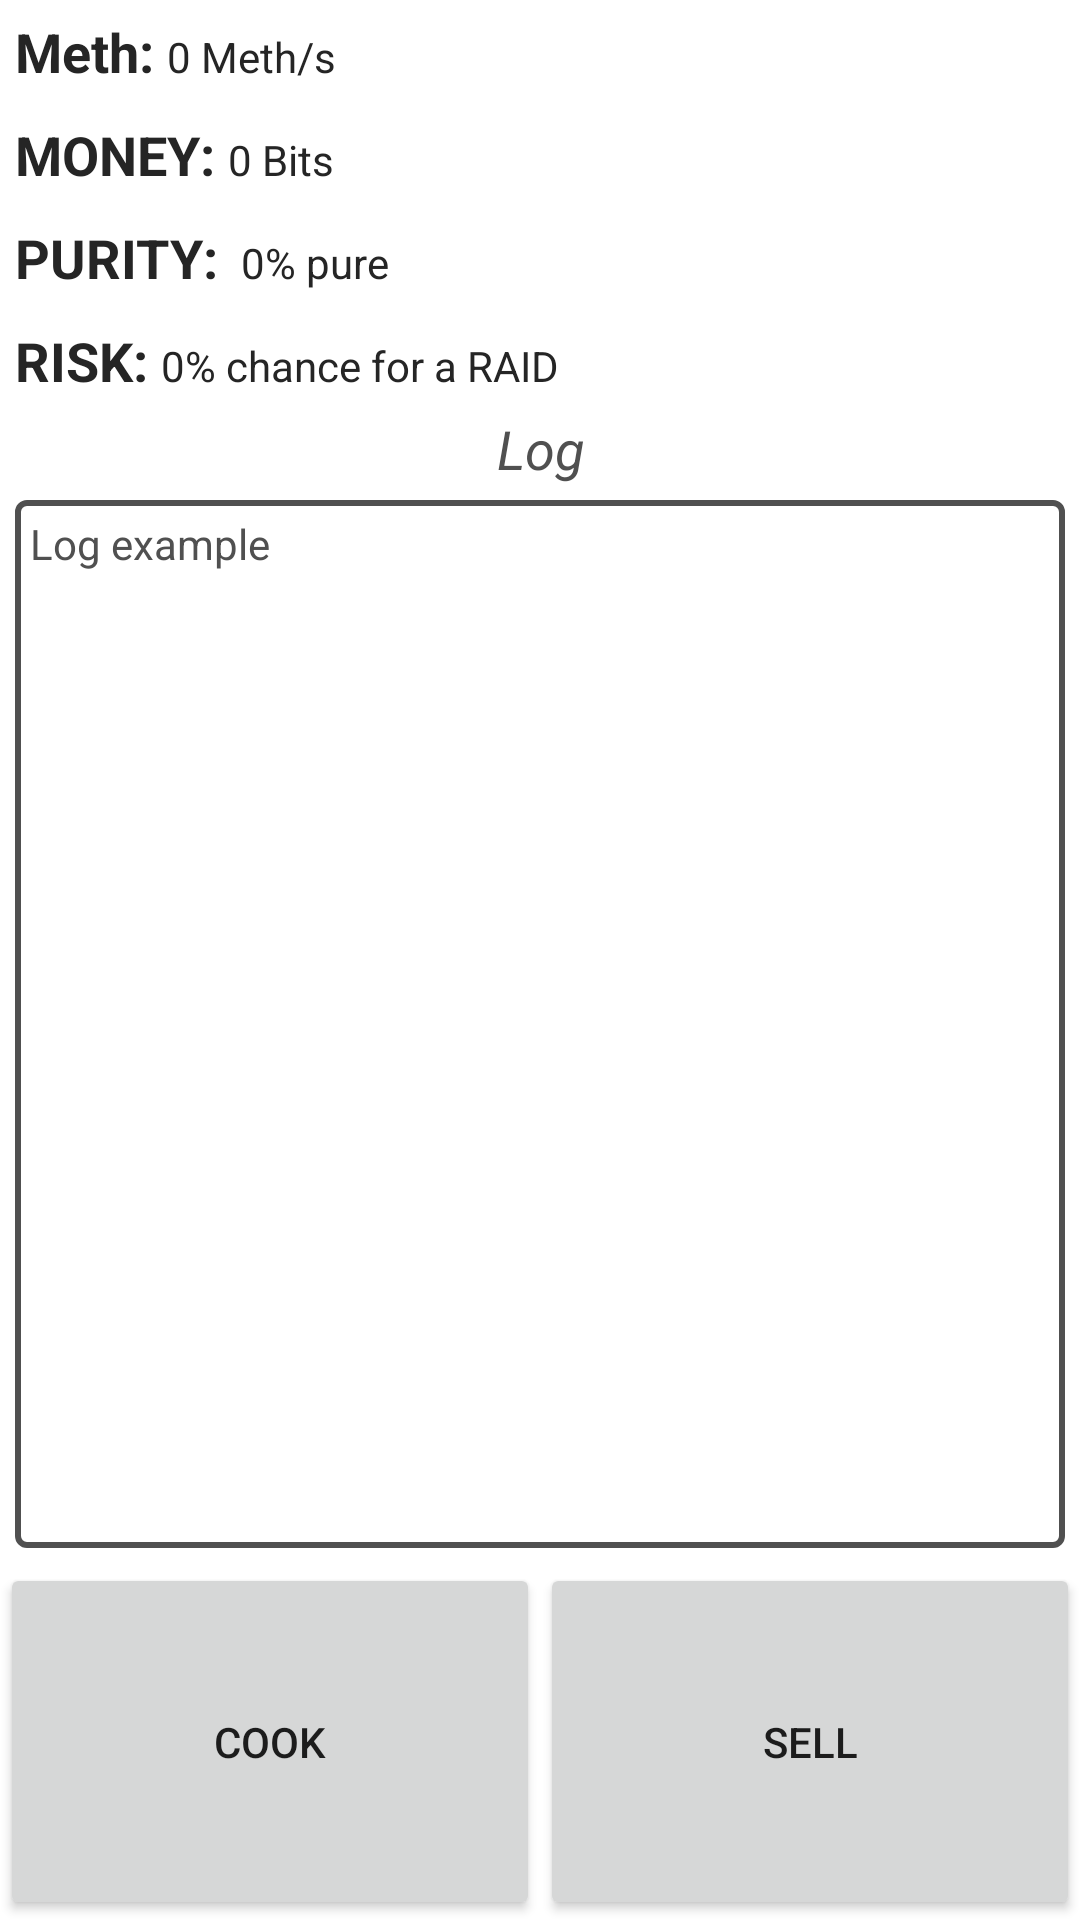

Produce the Android XML layout that renders to this screen, including the resource entries it uses.
<!-- AndroidManifest.xml: application theme dark_actionbar -->
<!-- res/layout/fragment_manufacturing.xml -->
<?xml version="1.0" encoding="utf-8"?>
<RelativeLayout xmlns:android="http://schemas.android.com/apk/res/android"
              android:layout_width="match_parent"
              android:layout_height="match_parent"
              android:background="@android:color/white"
              android:orientation="vertical">

    <LinearLayout
        android:layout_width="match_parent"
        android:layout_height="wrap_content"
        android:layout_alignParentBottom="true"
        android:orientation="horizontal"
        android:id="@+id/linearLayout">

        <Button
            android:id="@+id/cook_btn"
            android:layout_width="wrap_content"
            android:layout_height="wrap_content"
            android:layout_weight="1"
            android:paddingBottom="50dp"
            android:paddingTop="50dp"
            android:text="COOK"/>

        <Button
            android:id="@+id/sell_btn"
            android:layout_width="wrap_content"
            android:layout_height="wrap_content"
            android:layout_weight="1"
            android:paddingBottom="50dp"
            android:paddingTop="50dp"
            android:text="SELL"/>
    </LinearLayout>

    <TextView
        android:id="@+id/log_txt"
        style="@style/LogText"
        android:layout_width="match_parent"
        android:layout_height="wrap_content"
        android:layout_above="@+id/linearLayout"
        android:layout_below="@+id/log_title_txt"
        android:background="@drawable/border"
        android:text="Log example"/>

    <TextView
        android:id="@+id/meth_title_txt"
        style="@style/TitleTextview"
        android:layout_width="wrap_content"
        android:layout_height="wrap_content"
        android:layout_alignParentStart="true"
        android:layout_alignParentTop="true"
        android:text="Meth: "/>

    <TextView
        android:id="@+id/log_title_txt"
        style="@style/LogTitle"
        android:layout_width="match_parent"
        android:layout_height="wrap_content"
        android:layout_alignParentStart="true"
        android:layout_below="@+id/risk_title_txt"
        android:gravity="center_horizontal"
        android:text="Log"/>

    <TextView
        android:id="@+id/cash_title_txt"
        style="@style/TitleTextview"
        android:layout_width="wrap_content"
        android:layout_height="wrap_content"
        android:layout_alignParentStart="true"
        android:layout_below="@+id/meth_title_txt"
        android:text="MONEY: "/>

    <TextView
        android:id="@+id/purity_title_txt"
        style="@style/TitleTextview"
        android:layout_width="wrap_content"
        android:layout_height="wrap_content"
        android:layout_alignParentStart="true"
        android:layout_below="@+id/cash_title_txt"
        android:text="PURITY: "/>

    <TextView
        android:id="@+id/risk_title_txt"
        style="@style/TitleTextview"
        android:layout_width="wrap_content"
        android:layout_height="wrap_content"
        android:layout_alignParentStart="true"
        android:layout_below="@+id/purity_title_txt"
        android:text="RISK: "/>

    <TextView
        android:id="@+id/meth_per_sec_txt"
        style="@style/ValueTextView"
        android:layout_width="wrap_content"
        android:layout_height="wrap_content"
        android:layout_alignBaseline="@+id/meth_title_txt"
        android:layout_alignParentTop="false"
        android:layout_toEndOf="@+id/meth_title_txt"
        android:text="0 Meth/s"/>

    <TextView
        android:id="@+id/cash_per_sec_txt"
        style="@style/ValueTextView"
        android:layout_width="wrap_content"
        android:layout_height="wrap_content"
        android:layout_alignBaseline="@+id/cash_title_txt"
        android:layout_toEndOf="@+id/cash_title_txt"
        android:text="0 Bits"/>

    <TextView
        android:id="@+id/purity_value_txt"
        style="@style/ValueTextView"
        android:layout_width="wrap_content"
        android:layout_height="wrap_content"
        android:layout_alignBaseline="@+id/purity_title_txt"
        android:layout_toEndOf="@+id/purity_title_txt"
        android:text=" 0% pure"/>

    <TextView
        android:id="@+id/risk_value"
        style="@style/ValueTextView"
        android:layout_width="wrap_content"
        android:layout_height="wrap_content"
        android:layout_alignBaseline="@+id/risk_title_txt"
        android:layout_toEndOf="@+id/risk_title_txt"
        android:text="0% chance for a RAID"/>

</RelativeLayout>
<!-- resources referenced by this layout -->
<resources>
  <!-- drawable border (drawable) -->
  <?xml version="1.0" encoding="utf-8"?>
  <shape xmlns:android="http://schemas.android.com/apk/res/android" android:shape="rectangle" >
      <solid android:color="@android:color/white" />
      <stroke android:width="2dp" android:color="#505050"/>
      <corners android:radius="3dp"/>
  </shape>
  <style name="LogText" parent="android:TextAppearance.DeviceDefault">
          <item name="android:textColor">#505050</item>
          <item name="android:padding">5dp</item>
          <item name="android:layout_margin">5dp</item>
      </style>
  <style name="LogTitle" parent="android:TextAppearance.DeviceDefault">
          <item name="android:textColor">#505050</item>
          <item name="android:textStyle">italic</item>
          <item name="android:textSize">18sp</item>
      </style>
  <style name="TitleTextview" parent="android:TextAppearance.DeviceDefault">
          <item name="android:paddingStart">5dp</item>
          <item name="android:paddingEnd">0dp</item>
          <item name="android:paddingTop">5dp</item>
          <item name="android:paddingBottom">5dp</item>
          <item name="android:textColor">#252525</item>
          <item name="android:textStyle">bold</item>
          <item name="android:textSize">18sp</item>
      </style>
  <style name="ValueTextView">
          <item name="android:paddingStart">0dp</item>
          <item name="android:paddingEnd">5dp</item>
          <item name="android:paddingTop">5dp</item>
          <item name="android:paddingBottom">5dp</item>
          <item name="android:textColor">#252525</item>
      </style>
  <style name="dark_actionbar" parent="Theme.AppCompat.DayNight.NoActionBar" />
</resources>
